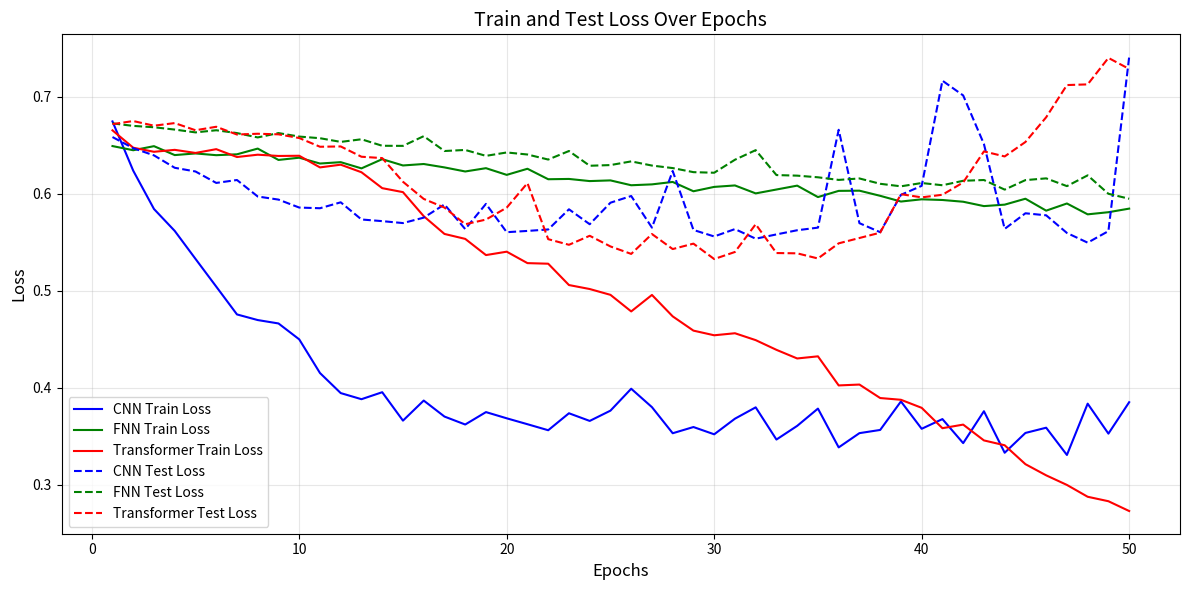

Generate this figure with matplotlib:
import matplotlib.pyplot as plt

# Data for train and test losses
epochs = list(range(1, 51))

# CNN losses
cnn_train_loss = [
    0.6748, 0.6240, 0.5845, 0.5619, 0.5331, 0.5045, 0.4758, 0.4700, 0.4665, 0.4501,
    0.4154, 0.3947, 0.3884, 0.3956, 0.3663, 0.3870, 0.3705, 0.3623, 0.3751, 0.3687,
    0.3626, 0.3564, 0.3739, 0.3660, 0.3766, 0.3992, 0.3802, 0.3533, 0.3597, 0.3522,
    0.3683, 0.3800, 0.3468, 0.3609, 0.3787, 0.3387, 0.3534, 0.3567, 0.3861, 0.3579,
    0.3679, 0.3431, 0.3760, 0.3332, 0.3536, 0.3590, 0.3309, 0.3838, 0.3529, 0.3853
]
cnn_test_loss = [
    0.6587, 0.6472, 0.6398, 0.6270, 0.6232, 0.6114, 0.6144, 0.5974, 0.5942, 0.5860,
    0.5853, 0.5914, 0.5737, 0.5720, 0.5700, 0.5756, 0.5892, 0.5638, 0.5898, 0.5606,
    0.5619, 0.5634, 0.5842, 0.5688, 0.5910, 0.5979, 0.5653, 0.6237, 0.5629, 0.5562,
    0.5638, 0.5539, 0.5583, 0.5626, 0.5653, 0.6662, 0.5699, 0.5606, 0.5991, 0.6084,
    0.7168, 0.7016, 0.6515, 0.5640, 0.5801, 0.5780, 0.5598, 0.5498, 0.5617, 0.7412
]

# FNN losses
fnn_train_loss = [
    0.6494, 0.6451, 0.6493, 0.6401, 0.6418, 0.6400, 0.6409, 0.6468, 0.6351, 0.6374,
    0.6314, 0.6328, 0.6264, 0.6359, 0.6294, 0.6309, 0.6274, 0.6232, 0.6266, 0.6197,
    0.6260, 0.6152, 0.6155, 0.6133, 0.6140, 0.6090, 0.6099, 0.6124, 0.6028, 0.6073,
    0.6088, 0.6006, 0.6046, 0.6086, 0.5968, 0.6032, 0.6034, 0.5981, 0.5922, 0.5945,
    0.5938, 0.5920, 0.5875, 0.5890, 0.5951, 0.5828, 0.5902, 0.5790, 0.5812, 0.5849
]
fnn_test_loss = [
    0.6728, 0.6702, 0.6688, 0.6664, 0.6635, 0.6657, 0.6628, 0.6583, 0.6628, 0.6592,
    0.6575, 0.6537, 0.6564, 0.6497, 0.6496, 0.6596, 0.6443, 0.6454, 0.6393, 0.6428,
    0.6407, 0.6355, 0.6443, 0.6291, 0.6298, 0.6336, 0.6293, 0.6267, 0.6225, 0.6219,
    0.6353, 0.6452, 0.6195, 0.6189, 0.6172, 0.6145, 0.6160, 0.6105, 0.6079, 0.6113,
    0.6090, 0.6136, 0.6144, 0.6045, 0.6143, 0.6161, 0.6081, 0.6192, 0.6002, 0.5951
]

# Transformer losses
transformer_train_loss = [
    0.6656, 0.6477, 0.6435, 0.6455, 0.6423, 0.6462, 0.6381, 0.6405, 0.6392, 0.6394,
    0.6274, 0.6302, 0.6224, 0.6060, 0.6019, 0.5771, 0.5588, 0.5537, 0.5370, 0.5405,
    0.5287, 0.5281, 0.5061, 0.5020, 0.4960, 0.4789, 0.4959, 0.4738, 0.4591, 0.4543,
    0.4564, 0.4493, 0.4393, 0.4304, 0.4326, 0.4026, 0.4035, 0.3896, 0.3878, 0.3795,
    0.3585, 0.3622, 0.3459, 0.3409, 0.3214, 0.3099, 0.3000, 0.2878, 0.2832, 0.2731
]
transformer_test_loss = [
    0.6720, 0.6752, 0.6704, 0.6731, 0.6657, 0.6693, 0.6613, 0.6621, 0.6615, 0.6577,
    0.6487, 0.6490, 0.6384, 0.6370, 0.6126, 0.5949, 0.5860, 0.5688, 0.5736, 0.5859,
    0.6112, 0.5534, 0.5476, 0.5569, 0.5459, 0.5382, 0.5587, 0.5432, 0.5488, 0.5329,
    0.5402, 0.5688, 0.5391, 0.5388, 0.5335, 0.5491, 0.5546, 0.5601, 0.5998, 0.5965,
    0.5992, 0.6119, 0.6439, 0.6387, 0.6536, 0.6791, 0.7123, 0.7130, 0.7403, 0.7289
]

# Plot train_loss
plt.figure(figsize=(12, 6))
plt.plot(epochs, cnn_train_loss, label="CNN Train Loss", linestyle='-', color="blue")
plt.plot(epochs, fnn_train_loss, label="FNN Train Loss", linestyle='-', color="green")
plt.plot(epochs, transformer_train_loss, label="Transformer Train Loss", linestyle='-', color="red")

# Plot test_loss
plt.plot(epochs, cnn_test_loss, label="CNN Test Loss", linestyle='--', color="blue")
plt.plot(epochs, fnn_test_loss, label="FNN Test Loss", linestyle='--', color="green")
plt.plot(epochs, transformer_test_loss, label="Transformer Test Loss", linestyle='--', color="red")

# Add labels, title, and legend
plt.xlabel("Epochs", fontsize=12)
plt.ylabel("Loss", fontsize=12)
plt.title("Train and Test Loss Over Epochs", fontsize=14)
plt.legend()
plt.grid(alpha=0.3)

# Display the plot
plt.tight_layout()
plt.show()
